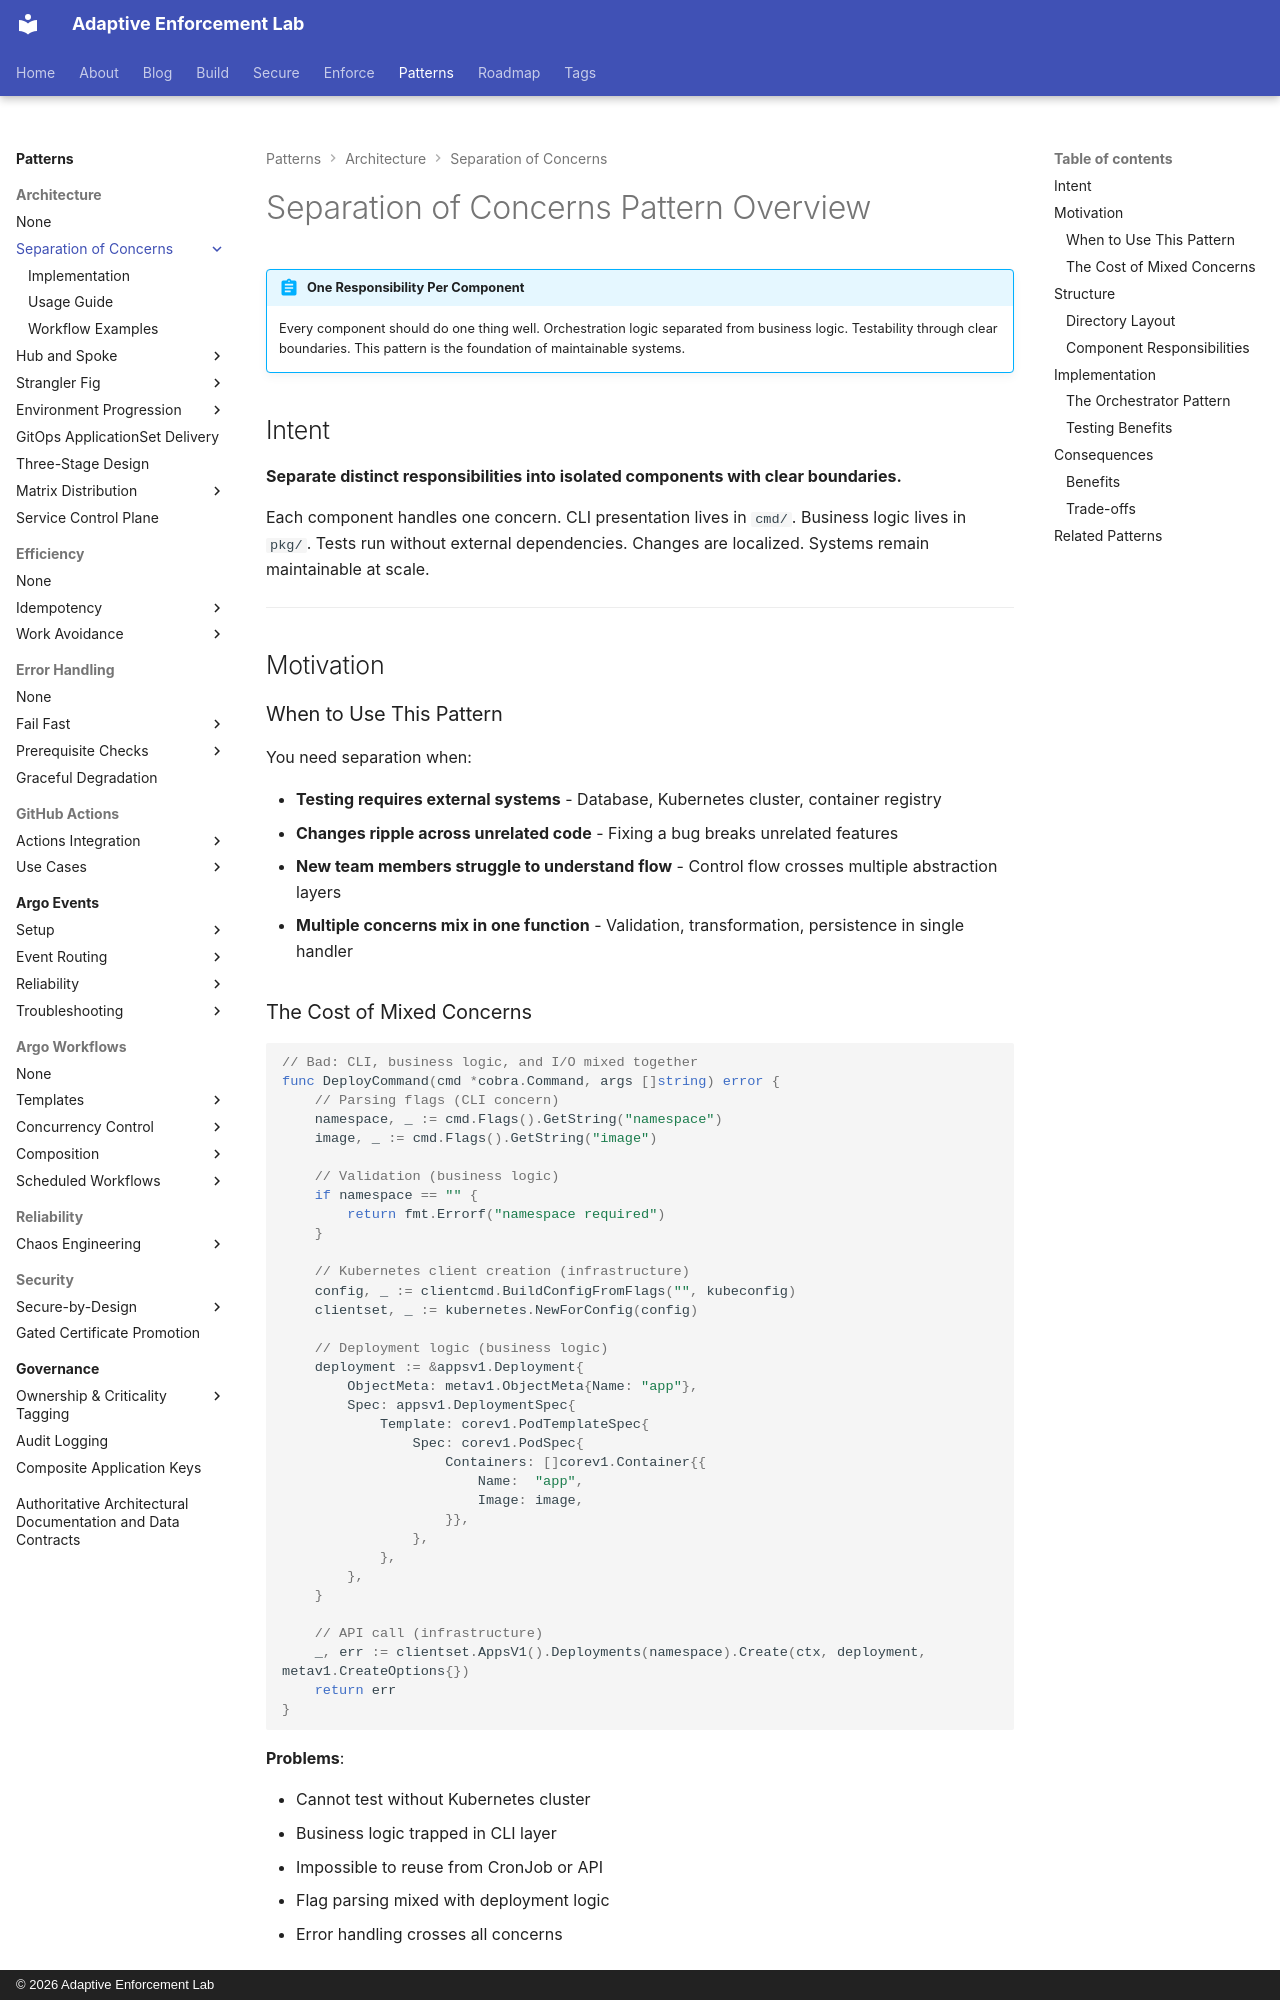

repository: adaptive-enforcement-lab/adaptive-enforcement-lab-com · page: patterns/architecture/separation-of-concerns/index.html · generator: mkdocs · copyright: © 2026 Adaptive Enforcement Lab

---
title: Separation of Concerns Pattern Overview
description: >-
  Single-responsibility components with clear boundaries. Orchestration separate from execution. Build maintainable systems through component isolation.
tags:
  - architecture
  - patterns
  - design-principles
  - developers
  - separation-of-concerns
provenance: human
---

# Separation of Concerns Pattern Overview

!!! abstract "One Responsibility Per Component"

    Every component should do one thing well. Orchestration logic separated from business logic. Testability through clear boundaries. This pattern is the foundation of maintainable systems.

## Intent

**Separate distinct responsibilities into isolated components with clear boundaries.**

Each component handles one concern. CLI presentation lives in `cmd/`. Business logic lives in `pkg/`. Tests run without external dependencies. Changes are localized. Systems remain maintainable at scale.

---

## Motivation

### When to Use This Pattern

You need separation when:

- **Testing requires external systems** - Database, Kubernetes cluster, container registry
- **Changes ripple across unrelated code** - Fixing a bug breaks unrelated features
- **New team members struggle to understand flow** - Control flow crosses multiple abstraction layers
- **Multiple concerns mix in one function** - Validation, transformation, persistence in single handler
